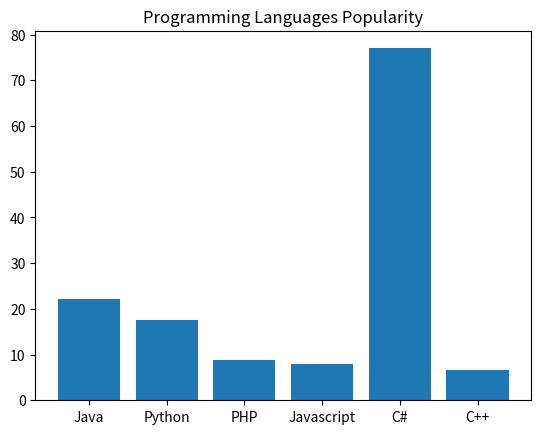

Here is the Python script that generated this plot:
import matplotlib.pyplot as plt

x_data = [
    "Java",
    "Python",
    "PHP",
    "Javascript",
    "C#",
    "C++"
]

y_data = [22.2, 17.6, 8.8, 8, 77, 6.7]

# Vertical bar chart
plt.bar(x_data, y_data)

plt.title("Programming Languages Popularity")
plt.show()
